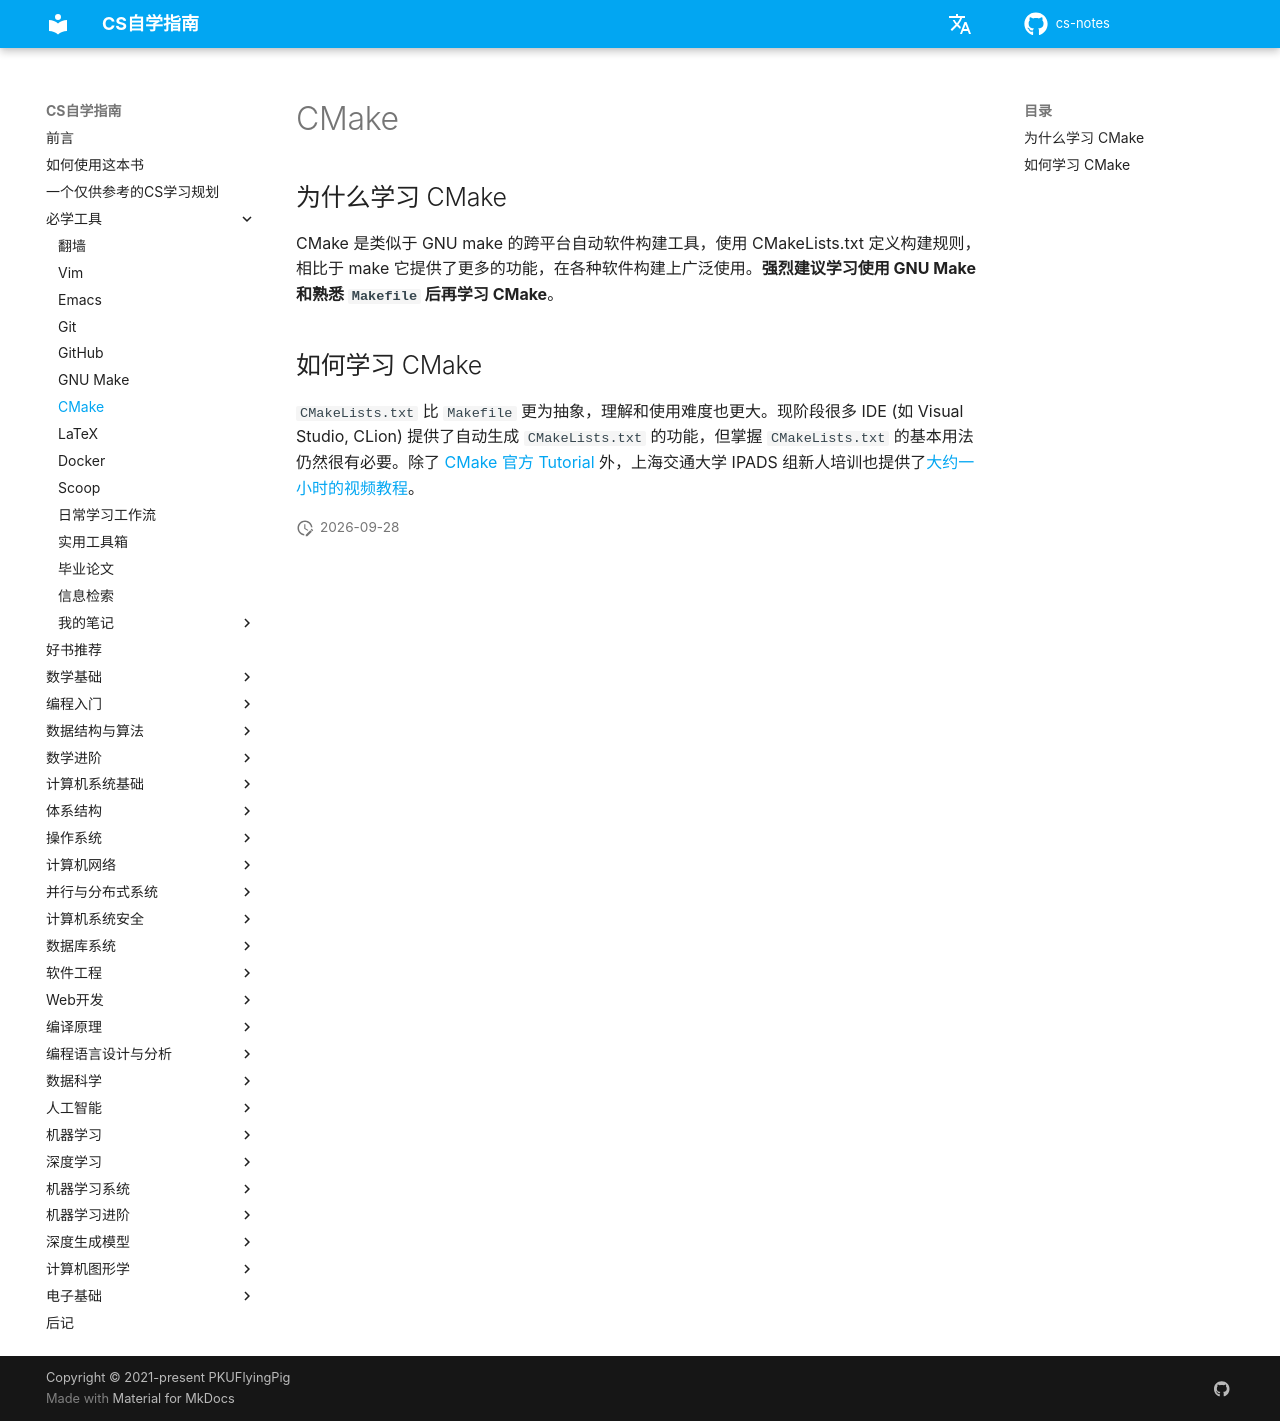

repository: mop74720-commits/cs-notes · page: 必学工具/CMake/index.html · generator: mkdocs

# CMake

## 为什么学习 CMake

CMake 是类似于 GNU make 的跨平台自动软件构建工具，使用 CMakeLists.txt 定义构建规则，相比于 make 它提供了更多的功能，在各种软件构建上广泛使用。**强烈建议学习使用 GNU Make 和熟悉 `Makefile` 后再学习 CMake**。

## 如何学习 CMake

`CMakeLists.txt` 比 `Makefile` 更为抽象，理解和使用难度也更大。现阶段很多 IDE (如 Visual Studio, CLion) 提供了自动生成 `CMakeLists.txt` 的功能，但掌握 `CMakeLists.txt` 的基本用法仍然很有必要。除了 [CMake 官方 Tutorial](https://cmake.org/cmake/help/latest/guide/tutorial/index.html) 外，上海交通大学 IPADS 组新人培训也提供了[大约一小时的视频教程](https://www.bilibili.com/video/BV14h41187FZ)。
